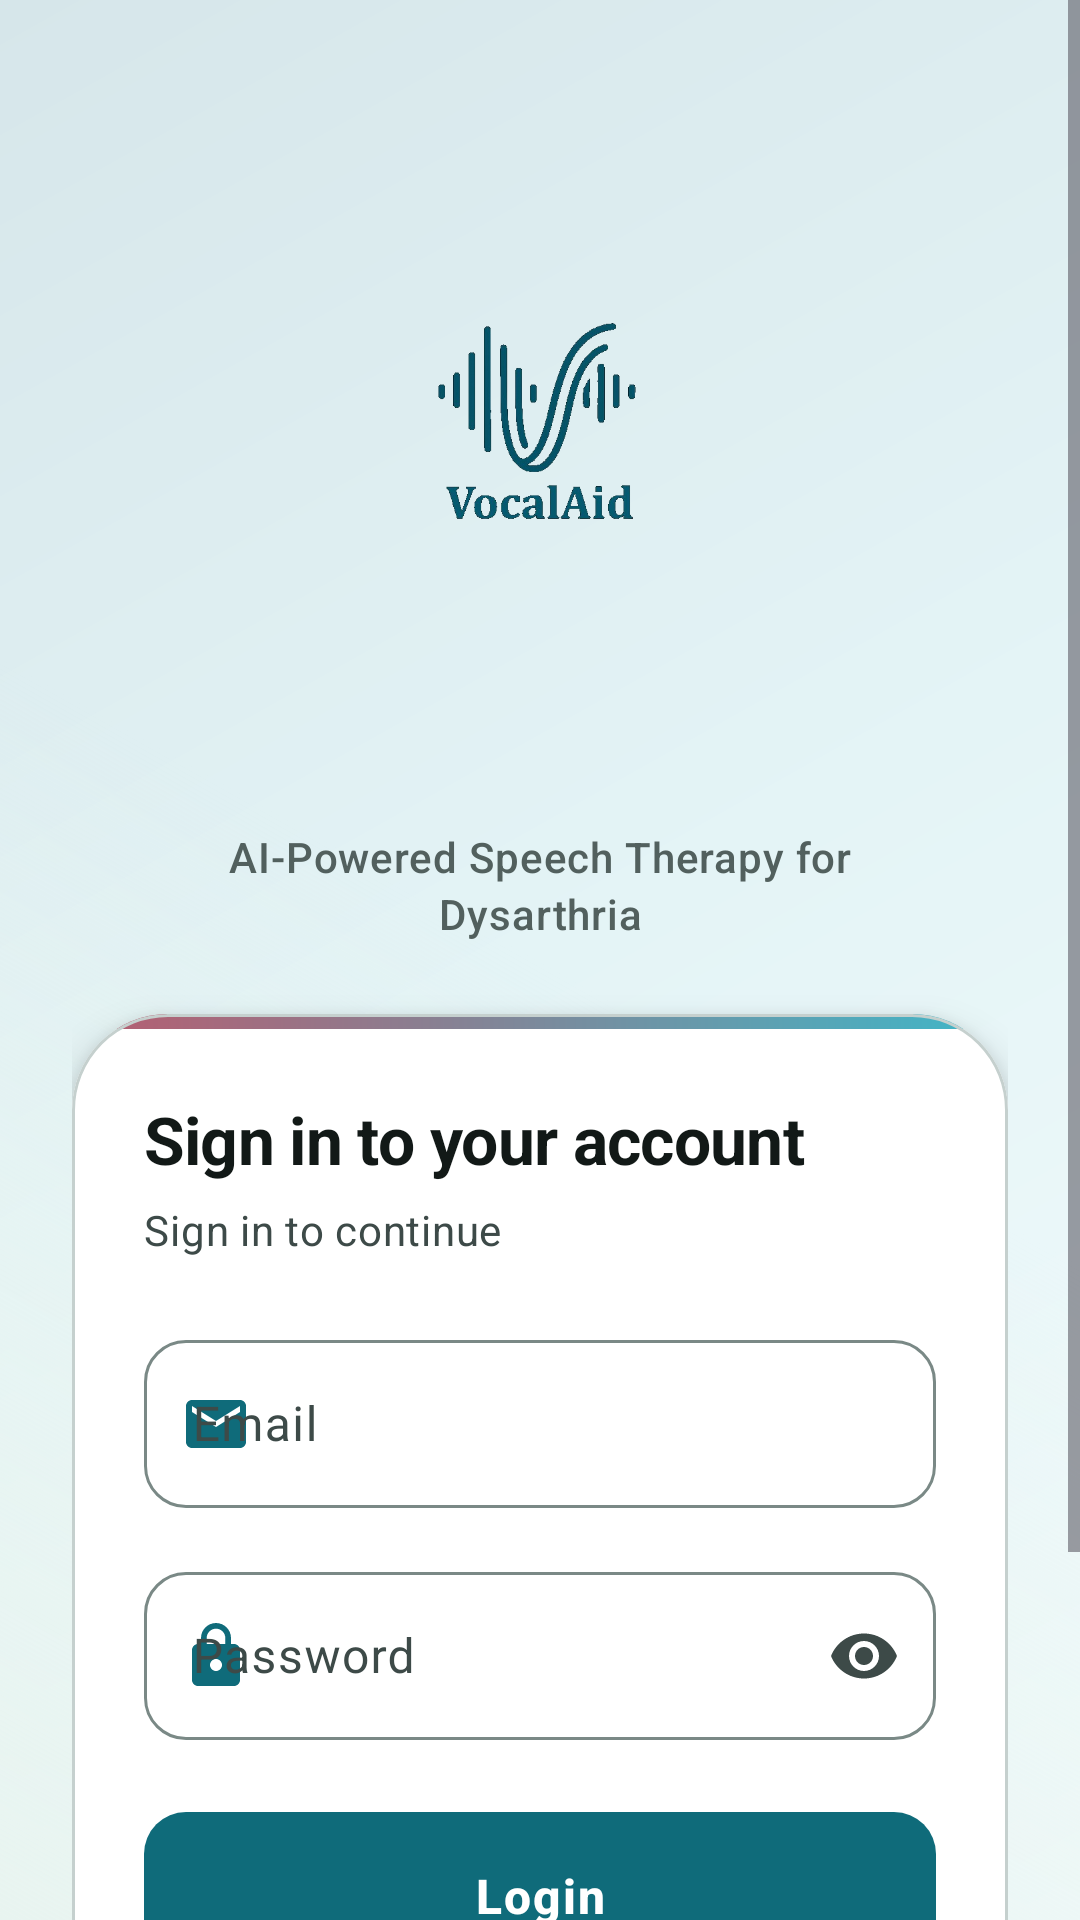

The Android layout XML behind this screen, and the referenced resources:
<!-- AndroidManifest.xml: application theme Theme.MyA -->
<!-- res/layout/activity_login.xml -->
<?xml version="1.0" encoding="utf-8"?>
<ScrollView xmlns:android="http://schemas.android.com/apk/res/android"
    xmlns:app="http://schemas.android.com/apk/res-auto"
    xmlns:tools="http://schemas.android.com/tools"
    android:layout_width="match_parent"
    android:layout_height="match_parent"
    android:background="@drawable/bg_gradient_screen"
    android:fillViewport="true">

    <LinearLayout
        android:layout_width="match_parent"
        android:layout_height="wrap_content"
        android:orientation="vertical"
        android:paddingHorizontal="@dimen/screen_edge_h"
        android:paddingTop="40dp"
        android:paddingBottom="@dimen/spacing_xxl">

        <ImageView
            android:id="@+id/logo"
            android:layout_width="wrap_content"
            android:layout_height="wrap_content"
            android:layout_gravity="center_horizontal"
            android:adjustViewBounds="true"
            android:contentDescription="@string/app_name"
            android:maxWidth="340dp"
            android:maxHeight="228dp"
            android:scaleType="fitCenter"
            android:src="@drawable/vocalaid_brand_logo" />

        <TextView
            android:layout_width="wrap_content"
            android:layout_height="wrap_content"
            android:layout_gravity="center_horizontal"
            android:layout_marginTop="@dimen/spacing_sm"
            android:fontFamily="sans-serif-medium"
            android:gravity="center"
            android:letterSpacing="0.02"
            android:lineSpacingMultiplier="1.15"
            android:paddingHorizontal="20dp"
            android:text="@string/app_tagline"
            android:textColor="@color/text_secondary"
            android:textSize="14sp" />

        <com.google.android.material.card.MaterialCardView
            android:layout_width="match_parent"
            android:layout_height="wrap_content"
            android:layout_marginTop="24dp"
            app:cardBackgroundColor="@color/surface_container"
            app:cardCornerRadius="@dimen/card_radius_xl"
            app:cardElevation="8dp"
            app:strokeColor="@color/outline_variant"
            app:strokeWidth="1dp">

            <LinearLayout
                android:layout_width="match_parent"
                android:layout_height="wrap_content"
                android:orientation="vertical">

                <View
                    android:layout_width="match_parent"
                    android:layout_height="5dp"
                    android:background="@drawable/bg_login_card_accent_top" />

                <LinearLayout
                    android:layout_width="match_parent"
                    android:layout_height="wrap_content"
                    android:orientation="vertical"
                    android:paddingHorizontal="24dp"
                    android:paddingTop="22dp"
                    android:paddingBottom="26dp">

                    <TextView
                        android:layout_width="wrap_content"
                        android:layout_height="wrap_content"
                        android:text="@string/login_card_headline"
                        android:textAppearance="@style/TextAppearance.MyA.CardTitle"
                        android:textStyle="bold" />

                    <TextView
                        android:layout_width="wrap_content"
                        android:layout_height="wrap_content"
                        android:layout_marginTop="6dp"
                        android:text="@string/sign_in_to_continue"
                        android:textAppearance="?attr/textAppearanceBodyMedium"
                        android:textColor="@color/on_surface_variant" />

                    <com.google.android.material.textfield.TextInputLayout
                        android:id="@+id/emailLayout"
                        style="@style/Widget.Material3.TextInputLayout.OutlinedBox"
                        android:layout_width="match_parent"
                        android:layout_height="wrap_content"
                        android:layout_marginTop="22dp"
                        android:hint="@string/email"
                        app:boxCornerRadiusBottomEnd="@dimen/card_radius_sm"
                        app:boxCornerRadiusBottomStart="@dimen/card_radius_sm"
                        app:boxCornerRadiusTopEnd="@dimen/card_radius_sm"
                        app:boxCornerRadiusTopStart="@dimen/card_radius_sm"
                        app:startIconDrawable="@drawable/ic_mail_outline"
                        app:startIconTint="@color/primary">

                        <com.google.android.material.textfield.TextInputEditText
                            android:id="@+id/email"
                            android:layout_width="match_parent"
                            android:layout_height="wrap_content"
                            android:inputType="textEmailAddress"
                            android:minHeight="56dp" />
                    </com.google.android.material.textfield.TextInputLayout>

                    <com.google.android.material.textfield.TextInputLayout
                        android:id="@+id/passwordLayout"
                        style="@style/Widget.Material3.TextInputLayout.OutlinedBox"
                        android:layout_width="match_parent"
                        android:layout_height="wrap_content"
                        android:layout_marginTop="16dp"
                        android:hint="@string/password"
                        app:boxCornerRadiusBottomEnd="@dimen/card_radius_sm"
                        app:boxCornerRadiusBottomStart="@dimen/card_radius_sm"
                        app:boxCornerRadiusTopEnd="@dimen/card_radius_sm"
                        app:boxCornerRadiusTopStart="@dimen/card_radius_sm"
                        app:endIconMode="password_toggle"
                        app:startIconDrawable="@drawable/ic_lock_outline"
                        app:startIconTint="@color/primary">

                        <com.google.android.material.textfield.TextInputEditText
                            android:id="@+id/password"
                            android:layout_width="match_parent"
                            android:layout_height="wrap_content"
                            android:inputType="textPassword"
                            android:minHeight="56dp" />
                    </com.google.android.material.textfield.TextInputLayout>

                    <com.google.android.material.button.MaterialButton
                        android:id="@+id/btnLogin"
                        android:layout_width="match_parent"
                        android:layout_height="@dimen/button_height_primary"
                        android:layout_marginTop="24dp"
                        android:insetTop="0dp"
                        android:insetBottom="0dp"
                        android:letterSpacing="0.04"
                        android:minHeight="@dimen/button_height_primary"
                        android:text="@string/login"
                        android:textSize="16sp"
                        android:textStyle="bold"
                        app:cornerRadius="@dimen/card_radius_sm"
                        app:elevation="3dp" />

                    <ProgressBar
                        android:id="@+id/progress"
                        android:layout_width="wrap_content"
                        android:layout_height="wrap_content"
                        android:layout_gravity="center"
                        android:layout_marginTop="14dp"
                        android:visibility="gone"
                        tools:visibility="visible" />

                    <com.google.android.material.button.MaterialButton
                        android:id="@+id/btnRegister"
                        style="@style/Widget.Material3.Button.TextButton"
                        android:layout_width="match_parent"
                        android:layout_height="wrap_content"
                        android:layout_marginTop="8dp"
                        android:minHeight="@dimen/button_height_secondary"
                        android:text="@string/dont_have_account"
                        android:textColor="@color/primary"
                        android:textSize="15sp"
                        app:cornerRadius="@dimen/button_corner_radius" />
                </LinearLayout>
            </LinearLayout>
        </com.google.android.material.card.MaterialCardView>
    </LinearLayout>
</ScrollView>
<!-- resources referenced by this layout -->
<resources>
  <color name="on_surface_variant">#3D4A48</color>
  <color name="outline_variant">#C5D0CE</color>
  <color name="primary">#0F6B7A</color>
  <color name="surface_container">#FFFFFF</color>
  <color name="text_secondary">#52605E</color>
  <dimen name="button_corner_radius">18dp</dimen>
  <dimen name="button_height_primary">56dp</dimen>
  <dimen name="button_height_secondary">50dp</dimen>
  <dimen name="card_radius_sm">14dp</dimen>
  <dimen name="card_radius_xl">32dp</dimen>
  <dimen name="screen_edge_h">24dp</dimen>
  <dimen name="spacing_sm">8dp</dimen>
  <dimen name="spacing_xxl">48dp</dimen>
  <string name="app_name">VocalAid</string>
  <string name="app_tagline">AI-Powered Speech Therapy for Dysarthria</string>
  <string name="dont_have_account">Don\'t have an account? Register</string>
  <string name="email">Email</string>
  <string name="login">Login</string>
  <string name="login_card_headline">Sign in to your account</string>
  <string name="password">Password</string>
  <string name="sign_in_to_continue">Sign in to continue</string>
  <style name="TextAppearance.MyA.CardTitle" parent="TextAppearance.Material3.TitleLarge">
          <item name="android:fontFamily">sans-serif-medium</item>
          <item name="android:textColor">@color/on_surface</item>
          <item name="android:letterSpacing">-0.01</item>
      </style>
  <style name="Theme.MyA" parent="Base.Theme.MyA" />
  <color name="gradient_mid">#E4F4F6</color>
  <color name="gradient_end">#D6E6EA</color>
  <color name="gradient_start">#F2FBFC</color>
  <color name="gradient_glow">#E8F4F0</color>
  <color name="primary_light">#3EB8C9</color>
  <color name="tertiary">#B85C6F</color>
  <color name="on_surface">#121917</color>
  <color name="on_primary">#FFFFFF</color>
  <color name="primary_container">#C5ECF2</color>
  <color name="on_primary_container">#003239</color>
  <color name="secondary">#5A7F72</color>
  <color name="on_secondary">#FFFFFF</color>
  <color name="secondary_container">#D5EBE2</color>
  <color name="on_secondary_container">#0D241C</color>
  <color name="on_tertiary">#FFFFFF</color>
  <color name="tertiary_container">#FFD9E0</color>
  <color name="on_tertiary_container">#3D0818</color>
  <color name="surface">#F5FAFA</color>
  <color name="surface_variant">#DDE8E6</color>
  <color name="outline">#7A8986</color>
  <color name="error">#B3261E</color>
  <color name="surface_container_high">#ECF5F4</color>
  <color name="primary_dark">#063D48</color>
  <style name="ShapeAppearance.MyA.Small" parent="ShapeAppearance.Material3.SmallComponent">
          <item name="cornerFamily">rounded</item>
          <item name="cornerSize">16dp</item>
      </style>
  <style name="ShapeAppearance.MyA.Medium" parent="ShapeAppearance.Material3.MediumComponent">
          <item name="cornerFamily">rounded</item>
          <item name="cornerSize">28dp</item>
      </style>
  <style name="ShapeAppearance.MyA.Large" parent="ShapeAppearance.Material3.LargeComponent">
          <item name="cornerFamily">rounded</item>
          <item name="cornerSize">34dp</item>
      </style>
  <style name="Widget.MyA.BottomNavigation" parent="Widget.Material3.BottomNavigationView">
          <item name="android:background">@drawable/bg_bottom_nav_rounded</item>
          <item name="android:elevation">18dp</item>
          <item name="elevationOverlayEnabled">false</item>
      </style>
  <style name="Widget.MyA.Card" parent="Widget.Material3.CardView.Elevated">
          <item name="cardCornerRadius">@dimen/card_radius</item>
          <item name="cardElevation">@dimen/card_elevation</item>
          <item name="strokeColor">@color/outline_variant</item>
          <item name="strokeWidth">1dp</item>
      </style>
  <dimen name="card_radius">26dp</dimen>
  <dimen name="card_elevation">3dp</dimen>
  <dimen name="bottom_nav_top_radius">28dp</dimen>
</resources>
